Run: headless pygame with SDL's dummy video driver; simulated clock (each Clock.tick advances the game by its frame time, no real sleeping); random seed 0; keys injected as events and as key.get_pressed() state; no mouse input.
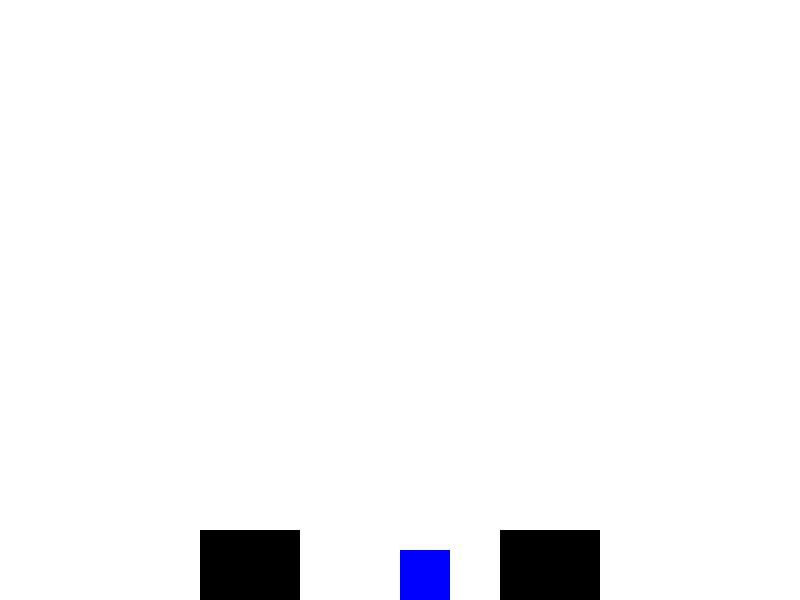
Frame 1 of 4 · flips 1–60 · no input
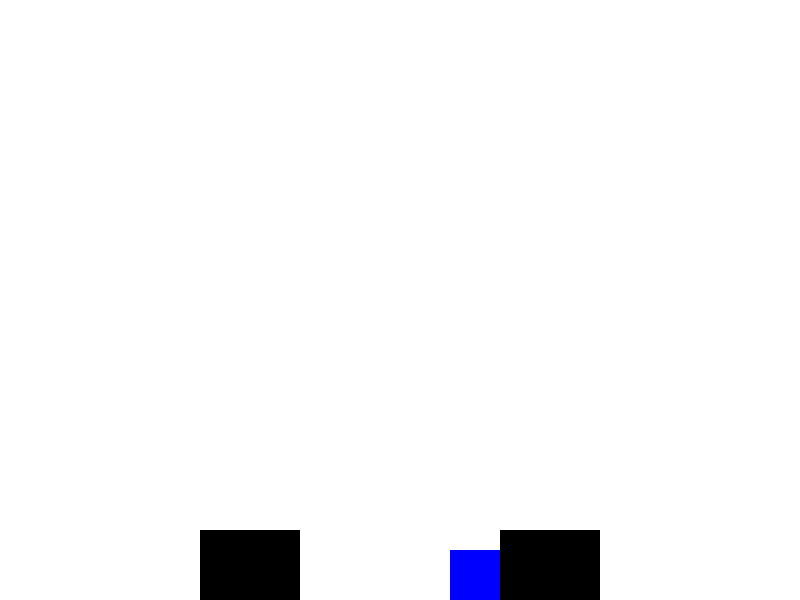
Frame 2 of 4 · flips 61–180 · tapped SPACE, RETURN · held RIGHT (→), D
Frame 3 of 4 · flips 181–300 · held DOWN (↓), S · screen unchanged from frame 2, image omitted
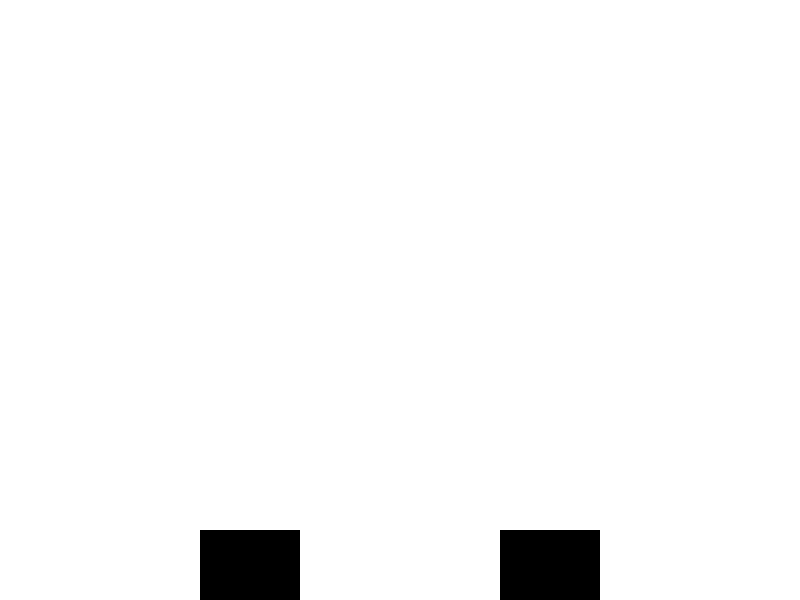
Frame 4 of 4 · flips 301–420 · held LEFT (←), A, UP (↑), W

The pygame program that drew these frames:

import pygame

pygame.init()

screen = pygame.display.set_mode((800, 600))
pygame.display.set_caption("назва_гри")

player = pygame.Rect(400, 300, 50, 50)

gravity = 0.5
velocity_y = 0
jump_strength = -10
grounded = False
wall_jump = False

walls = [
    pygame.Rect(200, 530, 100, 100),  
    pygame.Rect(500, 530, 100, 150)   
]

clock = pygame.time.Clock()

running = True
while running:
    for event in pygame.event.get():
        if event.type == pygame.QUIT:
            running = False
    
    keys = pygame.key.get_pressed()
    move_x = 0
    if keys[pygame.K_LEFT] or keys[pygame.K_a]:
        move_x = -5
    if keys[pygame.K_RIGHT] or keys[pygame.K_d]:
        move_x = 5
    
    # переміщення по горизонталі з перевіркою колізій
    player.x += move_x
    for wall in walls:
        if player.colliderect(wall):
            if move_x > 0:  # рух вправо
                player.right = wall.left
            elif move_x < 0:  # рух вліво
                player.left = wall.right
    
    # гравітація
    velocity_y += gravity
    player.y += velocity_y
    grounded = False
    
    # перевірка зіткнення із землею
    if player.y + player.height >= 600:
        player.y = 600 - player.height
        velocity_y = 0
        grounded = True
    
    # перевірка колізій з стінами при русі вниз
    for wall in walls:
        if player.colliderect(wall):
            if velocity_y > 0:
                player.bottom = wall.top
                velocity_y = 0
                grounded = True
            elif velocity_y < 0:
                player.top = wall.bottom
                velocity_y = 0
    

    if (keys[pygame.K_UP] or keys[pygame.K_w]) and (grounded or wall_jump):
        velocity_y = jump_strength
        wall_jump = False
    
    for wall in walls:
        if player.colliderect(wall):
            wall_jump = True
    
    screen.fill((255, 255, 255))
    pygame.draw.rect(screen, (0, 0, 255), player)
    for wall in walls:
        pygame.draw.rect(screen, (0, 0, 0), wall)
    
    clock.tick(60)
    pygame.display.update()
